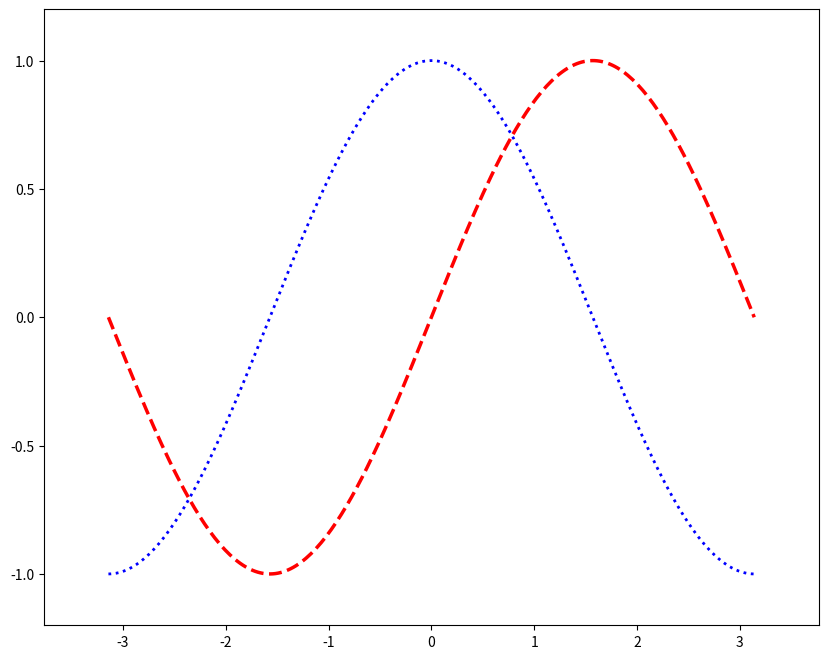

Write the Python code that produced this figure.
# import necessary libraries
import matplotlib.pyplot as pl
import numpy as np


n = 256
X = np.linspace(-np.pi, np.pi, n, endpoint=True)
C, S = np.cos(X), np.sin(X)

pl.figure(figsize=(10, 8), dpi=80)
pl.plot(X, C, color="blue", linewidth=2, linestyle=":")
pl.plot(X, S, color="red",  linewidth=2.5, linestyle="--")

#set x and y limits to 120% of extremes
pl.xlim(X.min() * 1.2, X.max() * 1.2)
pl.ylim(C.min() * 1.2, C.max() * 1.2)

print("2.3 Setting plot limits")
pl.show()